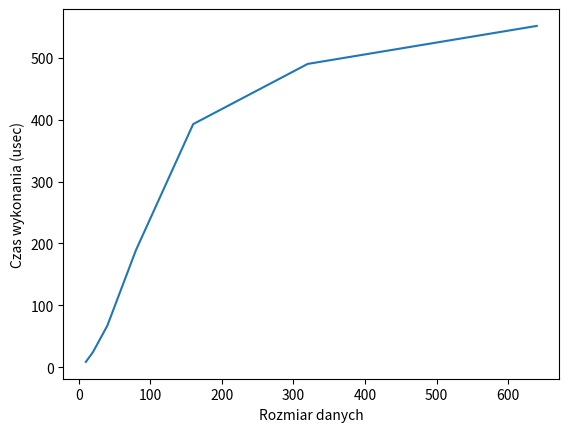

Write Python code to recreate this figure.
from datetime import datetime
import matplotlib.pyplot as plt
from random import seed, randint


def generate_data(data_size):
    data_list = []
    for _ in range(data_size*2):
        data_list.append(randint(1,100))
    return data_list

def solve_problem(data):
    result = []
#Wersja list
    # a, b = data[::2], data[1::2]
#Wersja set
    a = list(set(data[::2]))
    b = list(set(data[1::2]))
    for i in range (len(a)):
        counter = 0
        for j in range (len(b)):
            if b[j]%a[i]==0: counter+=1
        result.append(counter)
    return result


def run_tests(generator, solver):
    size = 10
    sizes = []
    times = []
    while size < 1000:
        print(f'testing solver for {size=}')
        data = generator(size)
        REPETITIONS = 400
        time_sum = 0
        for i in range(REPETITIONS):
            st = datetime.now().timestamp()
            ret = solver(data)
            en = datetime.now().timestamp()
            time_sum += (en - st)

        sizes.append(size)
        times.append(time_sum / REPETITIONS * 10 ** 6)
        size *= 2

    return sizes, times


if __name__ == '__main__':
    x, y = run_tests(generate_data, solve_problem)

    plt.plot(x, y)
    plt.xlabel("Rozmiar danych")
    plt.ylabel("Czas wykonania (usec)")
    plt.show()
